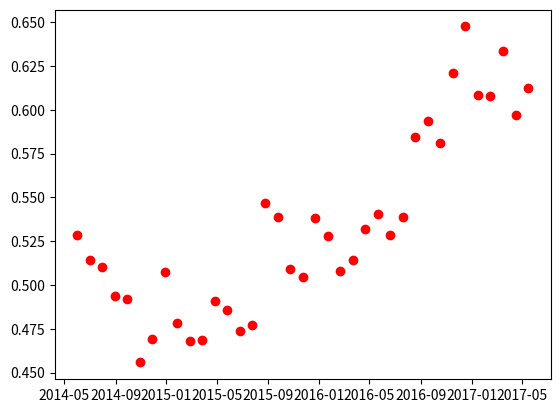

The script that saved this image:
import datetime
import numpy as np
import matplotlib.pyplot as plt
import matplotlib.dates as mdates
import matplotlib.cbook as cbook

years = mdates.YearLocator()   # every year
months = mdates.MonthLocator()  # every month
yearsFmt = mdates.DateFormatter('%Y')


# Load a numpy record array from yahoo csv data with fields date, open, close,
# volume, adj_close from the mpl-data/example directory. The record array
# stores the date as an np.datetime64 with a day unit ('D') in the date column.
a = [{
    'day_t': '2014-06-01',
    'total_AR_of_central_portfolios': -0.00019607843137255132,
    'total_AR_of_peripheral_portfolios': -0.002107843137254901,
    'total_AR_of_random_portfolios': 0.0006862745098039157,
    'rd_of_MC_in_selection_horizon': 0.5346534653465347,
    'rd_of_MC_in_investment_horizon': 0.5121951219512195,
    'rf_of_MC_in_selection_horizon': 0.5539177657098525,
    'rf_of_MC_in_investment_horizon': 0.5287009063444109,
},
    {
    'day_t': '2014-12-28',
    'total_AR_of_central_portfolios': -0.0023383084577114502,
    'total_AR_of_peripheral_portfolios': -0.005621890547263672,
    'total_AR_of_random_portfolios': -0.0030845771144278568,
    'rd_of_MC_in_selection_horizon': 0.5311004784688995,
    'rd_of_MC_in_investment_horizon': 0.4900990099009901,
    'rf_of_MC_in_selection_horizon': 0.5017899761336515,
    'rf_of_MC_in_investment_horizon': 0.5072908672294705,
},
    {
    'day_t': '2015-01-27',
    'total_AR_of_central_portfolios': -0.005198019801980197,
    'total_AR_of_peripheral_portfolios': 0.002524752475247533,
    'total_AR_of_random_portfolios': 0.0045544554455445585,
    'rd_of_MC_in_selection_horizon': 0.5217391304347826,
    'rd_of_MC_in_investment_horizon': 0.4827586206896552,
    'rf_of_MC_in_selection_horizon': 0.501240694789082,
    'rf_of_MC_in_investment_horizon': 0.4784026079869601,
},
    {
    'day_t': '2015-02-26',
    'total_AR_of_central_portfolios': -0.00019230769230769247,
    'total_AR_of_peripheral_portfolios': 0.00038461538461538494,
    'total_AR_of_random_portfolios': -0.004326923076923079,
    'rd_of_MC_in_selection_horizon': 0.5343137254901961,
    'rd_of_MC_in_investment_horizon': 0.4688995215311005,
    'rf_of_MC_in_selection_horizon': 0.5284391534391532,
    'rf_of_MC_in_investment_horizon': 0.4679966749792186,
},
    {
    'day_t': '2015-03-28',
    'total_AR_of_central_portfolios': -0.007644230769230765,
    'total_AR_of_peripheral_portfolios': -0.004230769230769234,
    'total_AR_of_random_portfolios': -0.003653846153846142,
    'rd_of_MC_in_selection_horizon': 0.5121951219512195,
    'rd_of_MC_in_investment_horizon': 0.4880382775119617,
    'rf_of_MC_in_selection_horizon': 0.5287009063444109,
    'rf_of_MC_in_investment_horizon': 0.4688995215311005,
},
    {
    'day_t': '2015-04-27',
    'total_AR_of_central_portfolios': 0.005297029702970285,
    'total_AR_of_peripheral_portfolios': -0.0011881188118811892,
    'total_AR_of_random_portfolios': -2.168404344971009e-18,
    'rd_of_MC_in_selection_horizon': 0.5024390243902439,
    'rd_of_MC_in_investment_horizon': 0.4876847290640394,
    'rf_of_MC_in_selection_horizon': 0.5174242424242425,
    'rf_of_MC_in_investment_horizon': 0.49107142857142855,
},
    {
    'day_t': '2015-05-27',
    'total_AR_of_central_portfolios': 0.001213592233009713,
    'total_AR_of_peripheral_portfolios': 0.0008737864077669889,
    'total_AR_of_random_portfolios': 0.005242718446601938,
    'rd_of_MC_in_selection_horizon': 0.5074626865671642,
    'rd_of_MC_in_investment_horizon': 0.4830917874396135,
    'rf_of_MC_in_selection_horizon': 0.5088757396449706,
    'rf_of_MC_in_investment_horizon': 0.48583690987124467,
},
    {
    'day_t': '2015-06-26',
    'total_AR_of_central_portfolios': 0.0007804878048780495,
    'total_AR_of_peripheral_portfolios': -0.0006341463414634011,
    'total_AR_of_random_portfolios': 0.0008780487804877992,
    'rd_of_MC_in_selection_horizon': 0.47761194029850745,
    'rd_of_MC_in_investment_horizon': 0.48058252427184467,
    'rf_of_MC_in_selection_horizon': 0.49357142857142855,
    'rf_of_MC_in_investment_horizon': 0.4739208633093525,
},
    {
    'day_t': '2015-07-26',
    'total_AR_of_central_portfolios': 0.0015686274509803936,
    'total_AR_of_peripheral_portfolios': -0.00661764705882351,
    'total_AR_of_random_portfolios': 0.0030882352941176486,
    'rd_of_MC_in_selection_horizon': 0.46798029556650245,
    'rd_of_MC_in_investment_horizon': 0.47317073170731705,
    'rf_of_MC_in_selection_horizon': 0.49176807444523996,
    'rf_of_MC_in_investment_horizon': 0.47693817468105987,
},
    {
    'day_t': '2015-08-25',
    'total_AR_of_central_portfolios': -0.000541871921182272,
    'total_AR_of_peripheral_portfolios': -0.0016748768472906396,
    'total_AR_of_random_portfolios': -0.010049261083743847,
    'rd_of_MC_in_selection_horizon': 0.45320197044334976,
    'rd_of_MC_in_investment_horizon': 0.4852941176470588,
    'rf_of_MC_in_selection_horizon': 0.4565517241379311,
    'rf_of_MC_in_investment_horizon': 0.5468564650059312,
},
    {
    'day_t': '2015-09-24',
    'total_AR_of_central_portfolios': 0.0014215686274509762,
    'total_AR_of_peripheral_portfolios': 0.0024509803921568714,
    'total_AR_of_random_portfolios': 0.0003921568627450984,
    'rd_of_MC_in_selection_horizon': 0.4603960396039604,
    'rd_of_MC_in_investment_horizon': 0.48292682926829267,
    'rf_of_MC_in_selection_horizon': 0.4693165969316596,
    'rf_of_MC_in_investment_horizon': 0.5387243735763098,
},
    {
    'day_t': '2015-10-24',
    'total_AR_of_central_portfolios': 0.00209756097560975,
    'total_AR_of_peripheral_portfolios': -0.00170731707317073,
    'total_AR_of_random_portfolios': -0.004000000000000008,
    'rd_of_MC_in_selection_horizon': 0.4900990099009901,
    'rd_of_MC_in_investment_horizon': 0.46116504854368934,
    'rf_of_MC_in_selection_horizon': 0.5072908672294705,
    'rf_of_MC_in_investment_horizon': 0.5089285714285714,
},
    {
    'day_t': '2015-11-23',
    'total_AR_of_central_portfolios': -0.0021674876847290678,
    'total_AR_of_peripheral_portfolios': -0.006305418719211828,
    'total_AR_of_random_portfolios': -0.0049261083743842365,
    'rd_of_MC_in_selection_horizon': 0.4852941176470588,
    'rd_of_MC_in_investment_horizon': 0.46078431372549017,
    'rf_of_MC_in_selection_horizon': 0.4830371567043619,
    'rf_of_MC_in_investment_horizon': 0.5044843049327354,
},
    {
    'day_t': '2015-12-23',
    'total_AR_of_central_portfolios': 0.004778325123152713,
    'total_AR_of_peripheral_portfolios': 0.004630541871921171,
    'total_AR_of_random_portfolios': -0.005172413793103452,
    'rd_of_MC_in_selection_horizon': 0.4666666666666667,
    'rd_of_MC_in_investment_horizon': 0.49019607843137253,
    'rf_of_MC_in_selection_horizon': 0.46721991701244814,
    'rf_of_MC_in_investment_horizon': 0.5380288028802881,
},
    {
    'day_t': '2016-01-22',
    'total_AR_of_central_portfolios': 0.002794117647058827,
    'total_AR_of_peripheral_portfolios': 0.0011274509803921675,
    'total_AR_of_random_portfolios': 0.002205882352941175,
    'rd_of_MC_in_selection_horizon': 0.4880382775119617,
    'rd_of_MC_in_investment_horizon': 0.4878048780487805,
    'rf_of_MC_in_selection_horizon': 0.4688995215311005,
    'rf_of_MC_in_investment_horizon': 0.5278177458033573,
},
    {
    'day_t': '2016-02-21',
    'total_AR_of_central_portfolios': 0.002142857142857152,
    'total_AR_of_peripheral_portfolios': -0.00747619047619047,
    'total_AR_of_random_portfolios': -0.000571428571428574,
    'rd_of_MC_in_selection_horizon': 0.4852941176470588,
    'rd_of_MC_in_investment_horizon': 0.4881516587677725,
    'rf_of_MC_in_selection_horizon': 0.4805401111993646,
    'rf_of_MC_in_investment_horizon': 0.5082196572228052,
},
    {
    'day_t': '2016-03-22',
    'total_AR_of_central_portfolios': 0.0007211538461538522,
    'total_AR_of_peripheral_portfolios': 0.002403846153846145,
    'total_AR_of_random_portfolios': -0.006346153846153843,
    'rd_of_MC_in_selection_horizon': 0.4855769230769231,
    'rd_of_MC_in_investment_horizon': 0.49760765550239233,
    'rf_of_MC_in_selection_horizon': 0.49451476793248944,
    'rf_of_MC_in_investment_horizon': 0.5140723721998851,
},
    {
    'day_t': '2016-04-21',
    'total_AR_of_central_portfolios': 0.004558823529411768,
    'total_AR_of_peripheral_portfolios': -0.00813725490196076,
    'total_AR_of_random_portfolios': 0.0008823529411764714,
    'rd_of_MC_in_selection_horizon': 0.4782608695652174,
    'rd_of_MC_in_investment_horizon': 0.5219512195121951,
    'rf_of_MC_in_selection_horizon': 0.4739208633093525,
    'rf_of_MC_in_investment_horizon': 0.5319575471698113,
},
    {
    'day_t': '2016-05-21',
    'total_AR_of_central_portfolios': -0.0028502415458937194,
    'total_AR_of_peripheral_portfolios': -0.0006763285024154444,
    'total_AR_of_random_portfolios': 0.0009661835748792321,
    'rd_of_MC_in_selection_horizon': 0.47317073170731705,
    'rd_of_MC_in_investment_horizon': 0.5480769230769231,
    'rf_of_MC_in_selection_horizon': 0.47693817468105987,
    'rf_of_MC_in_investment_horizon': 0.5404571428571429,
},

    {
    'day_t': '2014-07-01',
    'total_AR_of_central_portfolios': -0.0051231527093595925,
    'total_AR_of_peripheral_portfolios': -0.0013793103448275874,
    'total_AR_of_random_portfolios': -0.002266009852216742,
    'rd_of_MC_in_selection_horizon': 0.5615763546798029,
    'rd_of_MC_in_investment_horizon': 0.5,
    'rf_of_MC_in_selection_horizon': 0.5678544351781655,
    'rf_of_MC_in_investment_horizon': 0.5144817073170732,
},
    {
    'day_t': '2014-07-31',
    'total_AR_of_central_portfolios': -0.0011557788944723641,
    'total_AR_of_peripheral_portfolios': -0.002512562814070361,
    'total_AR_of_random_portfolios': -0.00422110552763819,
    'rd_of_MC_in_selection_horizon': 0.5566502463054187,
    'rd_of_MC_in_investment_horizon': 0.51,
    'rf_of_MC_in_selection_horizon': 0.5671532846715329,
    'rf_of_MC_in_investment_horizon': 0.5100074128984433,
},
    {
    'day_t': '2014-08-30',
    'total_AR_of_central_portfolios': 0.000300000000000009,
    'total_AR_of_peripheral_portfolios': -0.0023000000000000086,
    'total_AR_of_random_portfolios': -0.00034999999999999707,
    'rd_of_MC_in_selection_horizon': 0.5812807881773399,
    'rd_of_MC_in_investment_horizon': 0.47761194029850745,
    'rf_of_MC_in_selection_horizon': 0.5868644067796611,
    'rf_of_MC_in_investment_horizon': 0.49357142857142855,
},
    {
    'day_t': '2014-09-29',
    'total_AR_of_central_portfolios': 0.0035323383084577067,
    'total_AR_of_peripheral_portfolios': 0.0019402985074626763,
    'total_AR_of_random_portfolios': -0.006716417910447768,
    'rd_of_MC_in_selection_horizon': 0.572139303482587,
    'rd_of_MC_in_investment_horizon': 0.47029702970297027,
    'rf_of_MC_in_selection_horizon': 0.5759577278731838,
    'rf_of_MC_in_investment_horizon': 0.49176807444523996,
},
    {
    'day_t': '2014-10-29',
    'total_AR_of_central_portfolios': 0.0034328358208955264,
    'total_AR_of_peripheral_portfolios': -0.004378109452736327,
    'total_AR_of_random_portfolios': 0.0009452736318407893,
    'rd_of_MC_in_selection_horizon': 0.5742574257425742,
    'rd_of_MC_in_investment_horizon': 0.4504950495049505,
    'rf_of_MC_in_selection_horizon': 0.5581106277190802,
    'rf_of_MC_in_investment_horizon': 0.4558011049723757,
},
    {
    'day_t': '2014-11-28',
    'total_AR_of_central_portfolios': 0.00010000000000000221,
    'total_AR_of_peripheral_portfolios': -0.0013499999999999936,
    'total_AR_of_random_portfolios': -0.0014499999999999912,
    'rd_of_MC_in_selection_horizon': 0.558252427184466,
    'rd_of_MC_in_investment_horizon': 0.4626865671641791,
    'rf_of_MC_in_selection_horizon': 0.53743961352657,
    'rf_of_MC_in_investment_horizon': 0.4693165969316596,
},

    {
    'day_t': '2016-06-20',
    'total_AR_of_central_portfolios': -0.0006341463414634141,
    'total_AR_of_peripheral_portfolios': 0.004975609756097563,
    'total_AR_of_random_portfolios': 0.005951219512195112,
    'rd_of_MC_in_selection_horizon': 0.4878048780487805,
    'rd_of_MC_in_investment_horizon': 0.558252427184466,
    'rf_of_MC_in_selection_horizon': 0.5599078341013826,
    'rf_of_MC_in_investment_horizon': 0.5283664459161148,
},
    {
    'day_t': '2016-07-20',
    'total_AR_of_central_portfolios': -0.0007389162561576377,
    'total_AR_of_peripheral_portfolios': 0.015073891625615732,
    'total_AR_of_random_portfolios': 0.003645320197044327,
    'rd_of_MC_in_selection_horizon': 0.4854368932038835,
    'rd_of_MC_in_investment_horizon': 0.5588235294117647,
    'rf_of_MC_in_selection_horizon': 0.5392491467576792,
    'rf_of_MC_in_investment_horizon': 0.5386395187413235,
},
    {
    'day_t': '2016-08-19',
    'total_AR_of_central_portfolios': 0.004679802955665018,
    'total_AR_of_peripheral_portfolios': 0.002315270935960594,
    'total_AR_of_random_portfolios': -0.0009359605911330045,
    'rd_of_MC_in_selection_horizon': 0.46116504854368934,
    'rd_of_MC_in_investment_horizon': 0.5931372549019608,
    'rf_of_MC_in_selection_horizon': 0.5089285714285714,
    'rf_of_MC_in_investment_horizon': 0.5843211809438605,
},
    {
    'day_t': '2016-09-18',
    'total_AR_of_central_portfolios': -0.003463414634146346,
    'total_AR_of_peripheral_portfolios': -0.005365853658536618,
    'total_AR_of_random_portfolios': -0.0029268292682926834,
    'rd_of_MC_in_selection_horizon': 0.4585365853658537,
    'rd_of_MC_in_investment_horizon': 0.6067961165048543,
    'rf_of_MC_in_selection_horizon': 0.5027932960893855,
    'rf_of_MC_in_investment_horizon': 0.5938660723761012,
},
    {
    'day_t': '2016-10-18',
    'total_AR_of_central_portfolios': 0.0009313725490196225,
    'total_AR_of_peripheral_portfolios': 0.016862745098039186,
    'total_AR_of_random_portfolios': -0.0053431372549019515,
    'rd_of_MC_in_selection_horizon': 0.4926829268292683,
    'rd_of_MC_in_investment_horizon': 0.5902439024390244,
    'rf_of_MC_in_selection_horizon': 0.5390660080826224,
    'rf_of_MC_in_investment_horizon': 0.5811401280357688,
},
    {
    'day_t': '2016-11-17',
    'total_AR_of_central_portfolios': -0.003990147783251227,
    'total_AR_of_peripheral_portfolios': -0.003349753694581253,
    'total_AR_of_random_portfolios': 0.005566502463054182,
    'rd_of_MC_in_selection_horizon': 0.49029126213592233,
    'rd_of_MC_in_investment_horizon': 0.6176470588235294,
    'rf_of_MC_in_selection_horizon': 0.5415599534342258,
    'rf_of_MC_in_investment_horizon': 0.6211211720419169,
},
    {
    'day_t': '2016-12-17',
    'total_AR_of_central_portfolios': 0.0020588235294117557,
    'total_AR_of_peripheral_portfolios': 0.005637254901960786,
    'total_AR_of_random_portfolios': 0.002990196078431374,
    'rd_of_MC_in_selection_horizon': 0.4881516587677725,
    'rd_of_MC_in_investment_horizon': 0.624390243902439,
    'rf_of_MC_in_selection_horizon': 0.5082196572228052,
    'rf_of_MC_in_investment_horizon': 0.6475467880627213,
},
    {
    'day_t': '2017-01-16',
    'total_AR_of_central_portfolios': 0.0021568627450980365,
    'total_AR_of_peripheral_portfolios': 0.004068627450980409,
    'total_AR_of_random_portfolios': 0.0005392156862745068,
    'rd_of_MC_in_selection_horizon': 0.5,
    'rd_of_MC_in_investment_horizon': 0.6097560975609756,
    'rf_of_MC_in_selection_horizon': 0.5151862464183381,
    'rf_of_MC_in_investment_horizon': 0.6086408989634796,
},
    {
    'day_t': '2017-02-15',
    'total_AR_of_central_portfolios': -0.0012918660287081383,
    'total_AR_of_peripheral_portfolios': -0.0022488038277511907,
    'total_AR_of_random_portfolios': 9.569377990430416e-05,
    'rd_of_MC_in_selection_horizon': 0.5242718446601942,
    'rd_of_MC_in_investment_horizon': 0.6142857142857143,
    'rf_of_MC_in_selection_horizon': 0.5384883720930232,
    'rf_of_MC_in_investment_horizon': 0.6076175869120654,
},
    {
    'day_t': '2017-03-17',
    'total_AR_of_central_portfolios': -0.0044230769230769315,
    'total_AR_of_peripheral_portfolios': -0.0020673076923076825,
    'total_AR_of_random_portfolios': 0.007644230769230769,
    'rd_of_MC_in_selection_horizon': 0.5480769230769231,
    'rd_of_MC_in_investment_horizon': 0.6172248803827751,
    'rf_of_MC_in_selection_horizon': 0.5404571428571429,
    'rf_of_MC_in_investment_horizon': 0.6332676389436341,
},

    {
    'day_t': '2017-04-16',
    'total_AR_of_central_portfolios': 0.008523809523809524,
    'total_AR_of_peripheral_portfolios': -0.0039523809523809615,
    'total_AR_of_random_portfolios': 0.000904761904761913,
    'rd_of_MC_in_selection_horizon': 0.5603864734299517,
    'rd_of_MC_in_investment_horizon': 0.6161137440758294,
    'rf_of_MC_in_selection_horizon': 0.5288864388092613,
    'rf_of_MC_in_investment_horizon': 0.5971649141488089,
},
    {
    'day_t': '2017-05-16',
    'total_AR_of_central_portfolios': 0.006262135922330088,
    'total_AR_of_peripheral_portfolios': 0.0027669902912621372,
    'total_AR_of_random_portfolios': -0.001359223300970862,
    'rd_of_MC_in_selection_horizon': 0.5560975609756098,
    'rd_of_MC_in_investment_horizon': 0.6231884057971014,
    'rf_of_MC_in_selection_horizon': 0.5330890771696817,
    'rf_of_MC_in_investment_horizon': 0.6122695678452708,
},
]
dateArray = []
for o in a:
    string_day = o['day_t']
    dtime = datetime.date(int(string_day[:4]), int(
        string_day[5:7]), int(string_day[8:10]))
    dateArray.append(dtime)
rf_of_MC_in_selection_horizon_array = []
for o in a:
    string_day = o['rf_of_MC_in_investment_horizon']
    rf_of_MC_in_selection_horizon_array.append(string_day)
# sum = 0
# for o in a:
#     sum += o[''total_AR_of_peripheral_portfolios'']

# print(sum)
plt.plot_date(dateArray, rf_of_MC_in_selection_horizon_array, 'ro')
plt.show()
